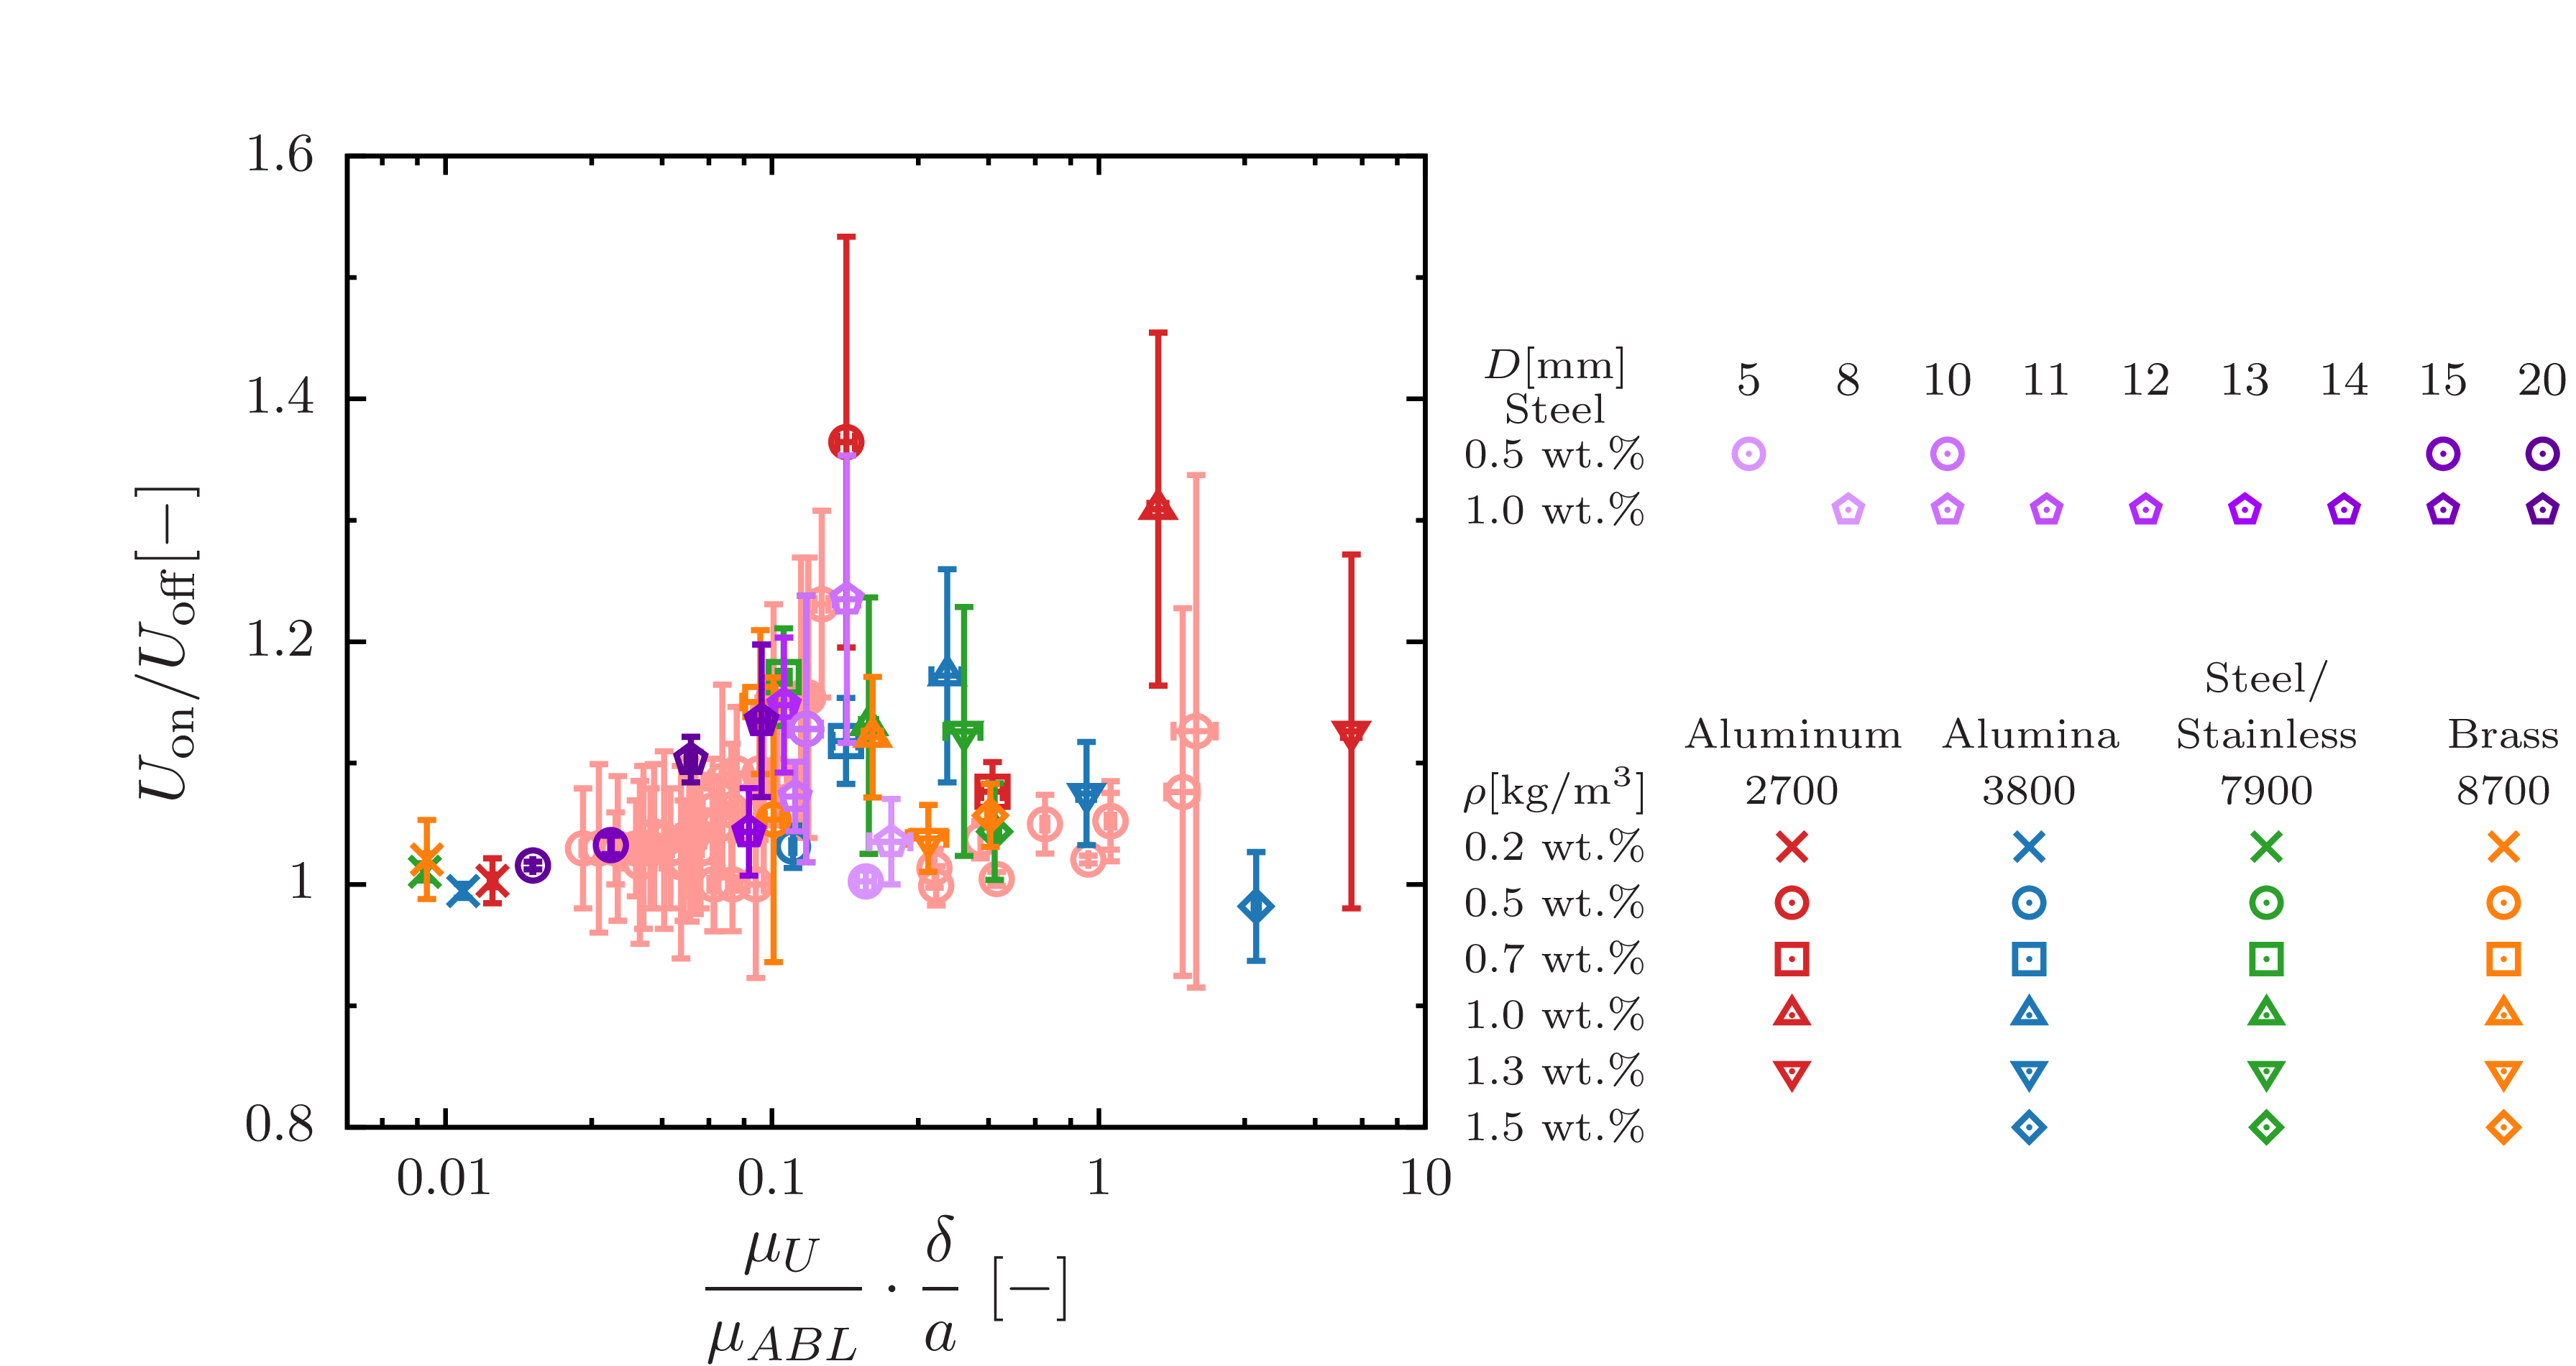

The script that drew this image:
set terminal epslatex standalone header \
" \
\\usepackage{amssymb, amsmath, bm}\n\
\\usepackage{siunitx}\n \
"
set terminal epslatex size 5, 2.6 standalone color solid 9
 
set encoding utf8
set datafile separator ','

set tics front 
set border front
set border lw 3 
set size ratio 1
  
if (!exists("fname")) fname='test'

oname = sprintf("%s.tex", fname)
set output oname

file1= sprintf('./iwamuro/PAA0.5wt_VelocityVSViscosityperthickness_39kHz.csv')
file2= sprintf('./iwamuro/PAA0.5wt_VelocityVSViscosityperthickness_72kHz.csv')
file3= sprintf('./iwamuro/PAA0.5wt_VelocityVSViscosityperthickness_147kHz.csv')
file4= sprintf('./iwamuro/PAA0.5wt_VelocityVSViscosityperthickness_23kHz.csv')

file5= sprintf('./iwamuro/CMC1.0wt_VelocityVSViscosityperthickness_39kHz.csv')
file6= sprintf('./iwamuro/CMC1.0wt_VelocityVSViscosityperthickness_72kHz.csv')
file7= sprintf('./iwamuro/CMC1.0wt_VelocityVSViscosityperthickness_147kHz.csv')
file8= sprintf('./iwamuro/CMC1.0wt_VelocityVSViscosityperthickness_23kHz.csv')

file9= sprintf('./iwamuro/VelocityVSViscosityperthickness_39kHz.csv')
file10= sprintf('./iwamuro/VelocityVSViscosityperthickness_72kHz.csv')
file11= sprintf('./iwamuro/VelocityVSViscosityperthickness_147kHz.csv')

file12= sprintf('./iwamuro/iwamuro_PAA1_100.csv')
file13= sprintf('./iwamuro/iwamuro_PAA1_180.csv')

d8 = sprintf('../diameter/data/8.csv')
d10 = sprintf('../diameter/data/10.csv')
d11 = sprintf('../diameter/data/11.csv')
d12 = sprintf('../diameter/data/12.csv')
d13 = sprintf('../diameter/data/13.csv')
d14 = sprintf('../diameter/data/14.csv')
d15 = sprintf('../diameter/data/15.csv')
d20 = sprintf('../diameter/data/20.csv')

d5_05 = sprintf('../diameter-0.5/data/5.csv')
d10_05 = sprintf('../diameter-0.5/data/10.csv')
d15_05 = sprintf('../diameter-0.5/data/15.csv')
d20_05 = sprintf('../diameter-0.5/data/20.csv')

al_02 = sprintf('./data/al/0.2.csv')
al_05 = sprintf('./data/al/0.5.csv')
al_07 = sprintf('./data/al/0.7.csv')
al_10 = sprintf('./data/al/1.0.csv')
al_13 = sprintf('./data/al/1.3.csv')

alumina_02 = sprintf('./data/alumina/0.2.csv')
alumina_05 = sprintf('./data/alumina/0.5.csv')
alumina_07 = sprintf('./data/alumina/0.7.csv')
alumina_10 = sprintf('./data/alumina/1.0.csv')
alumina_13 = sprintf('./data/alumina/1.3.csv')
alumina_15 = sprintf('./data/alumina/1.5.csv')

stainless_02 = sprintf('./data/stainless/0.2.csv')
stainless_05 = sprintf('./data/stainless/0.5.csv')
stainless_07 = sprintf('./data/stainless/0.7.csv')
stainless_10 = sprintf('./data/stainless/1.0.csv')
stainless_13 = sprintf('./data/stainless/1.3.csv')
stainless_15 = sprintf('./data/stainless/1.5.csv')

brass_02 = sprintf('./data/brass/0.2.csv')
brass_05 = sprintf('./data/brass/0.5.csv')
brass_07 = sprintf('./data/brass/0.7.csv')
brass_10 = sprintf('./data/brass/1.0.csv')
brass_13 = sprintf('./data/brass/1.3.csv')
brass_15 = sprintf('./data/brass/1.5.csv')

lx = 40.0
ly = 200.0
 
set multiplot
 
 
set style line 101 lt 1 lw 4 ps 2 lc rgb '#d62728' # red
set style line 102 lt 1 lw 4 ps 2 lc rgb '#1f77b4' # blue
set style line 103 lt 1 lw 4 ps 2 lc rgb '#2ca02c' # green
set style line 104 lt 1 lw 4 ps 2 lc rgb '#ff7f0e' # orange
set style line 105 lt 1 lw 4 ps 2 lc rgb '#17becf' # light-blue
set style line 106 lt 1 lw 4 ps 2 lc rgb '#9467bd' # purple
set style line 107 lt 1 lw 4 ps 2 lc rgb '#bcbd22' # yellow
set style line 108 lt 1 lw 4 ps 2 lc rgb '#e377c2' # orchid
set style line 109 lt 1 lw 4 ps 2 lc rgb '#7f7f7f' # gray
set style line 110 lt 1 lw 4 ps 2 lc rgb '#8c564b' # brown
 
set style line 111 lt 1 lw 4 ps 2 lc rgb '#ff9896' # red
set style line 112 lt 1 lw 4 ps 2 lc rgb '#aec7e8' # blue
set style line 113 lt 1 lw 4 ps 2 lc rgb '#98df8a' # green
set style line 114 lt 1 lw 4 ps 2 lc rgb '#ffbb78' # orange
set style line 115 lt 1 lw 4 ps 2 lc rgb '#9edae5' # light-blue
set style line 116 lt 1 lw 4 ps 2 lc rgb '#c5b0d5' # purple
set style line 117 lt 1 lw 4 ps 2 lc rgb '#dbdb8d' # yellow
set style line 118 lt 1 lw 4 ps 2 lc rgb '#f7b6d2' # orchid
set style line 119 lt 1 lw 4 ps 2 lc rgb '#c7c7c7' # gray
set style line 120 lt 1 lw 4 ps 2 lc rgb '#c49c94' # brown

set style line 301 lt 1 lw 4 ps 2 lc rgb '#d894ff'
set style line 302 lt 1 lw 4 ps 2 lc rgb '#cb70ff'
set style line 303 lt 1 lw 4 ps 2 lc rgb '#be4dff'
set style line 304 lt 1 lw 4 ps 2 lc rgb '#b029ff'
set style line 305 lt 1 lw 4 ps 2 lc rgb '#a305ff'
set style line 306 lt 1 lw 4 ps 2 lc rgb '#8e00e0'
set style line 307 lt 1 lw 4 ps 2 lc rgb '#7800bd'
set style line 308 lt 1 lw 4 ps 2 lc rgb '#610099'

set palette defined (0 '#999999',\
                     1 '#00008b',\
					 2 '#2ca9e1',\
					 3 '#008000',\
					 4 '#c8c800',\
					 5 '#ff0000',\
					 6 '#1a1a1a') positive
 
set format '$%g$'

set size ratio 0.9
set style fill solid 10

set label 12 center at screen 0.56,0.25 '\footnotesize{0.2 wt.\%}'
set label 13 center at screen 0.56,0.20 '\footnotesize{0.5 wt.\%}'
set label 14 center at screen 0.56,0.15 '\footnotesize{0.7 wt.\%}'
set label 15 center at screen 0.56,0.10 '\footnotesize{1.0 wt.\%}'
set label 16 center at screen 0.56,0.05 '\footnotesize{1.3 wt.\%}'
set label 17 center at screen 0.56,0 '\footnotesize{1.5 wt.\%}'

set label 22 center at screen 0.67,0.35 '\footnotesize{Aluminum}'
set label 26 center at screen 0.78,0.35 '\footnotesize{Alumina}'
set label 23 center at screen 0.89,0.40 '\footnotesize{Steel/}'
set label 24 center at screen 0.89,0.35 '\footnotesize{Stainless}'
set label 25 center at screen 1.0,0.35 '\footnotesize{Brass}'

set label 32 center at screen 0.67,0.30 '\footnotesize{2700}'
set label 36 center at screen 0.78,0.30 '\footnotesize{3800}'
set label 33 center at screen 0.89,0.30 '\footnotesize{7900}'
set label 34 center at screen 1.0,0.30 '\footnotesize{8700}'

set label 39 center at screen 0.56,0.30 '\footnotesize{$\rho$[kg/m$^3$]}'

#0.2
set label 52 center at screen 0.67,0.25 point ls 101 pt 2 ps 1.5
set label 53 center at screen 0.89,0.25 point ls 103 pt 2 ps 1.5
set label 54 center at screen 1,0.25 point ls 104 pt 2 ps 1.5
set label 55 center at screen 0.78,0.25 point ls 102 pt 2 ps 1.5

#0.5
set label 62 center at screen 0.67,0.20 point ls 101 pt 6 ps 1.5
set label 63 center at screen 0.89,0.20 point ls 103 pt 6 ps 1.5
set label 64 center at screen 1,0.20 point ls 104 pt 6 ps 1.5
set label 65 center at screen 0.78,0.20 point ls 102 pt 6 ps 1.5

#0.7
set label 72 center at screen 0.67,0.15 point ls 101 pt 4 ps 1.5
set label 73 center at screen 0.89,0.15 point ls 103 pt 4 ps 1.5
set label 74 center at screen 1,0.15 point ls 104 pt 4 ps 1.5
set label 75 center at screen 0.78,0.15 point ls 102 pt 4 ps 1.5

#1.0
set label 82 center at screen 0.67,0.10 point ls 101 pt 8 ps 1.5
set label 83 center at screen 0.89,0.10 point ls 103 pt 8 ps 1.5
set label 84 center at screen 1,0.10 point ls 104 pt 8 ps 1.5
set label 85 center at screen 0.78,0.10 point ls 102 pt 8 ps 1.5

#1.3
set label 102 center at screen 0.67,0.05 point ls 101 pt 10 ps 1.5
set label 103 center at screen 0.89,0.05 point ls 103 pt 10 ps 1.5
set label 104 center at screen 1,0.05 point ls 104 pt 10 ps 1.5
set label 105 center at screen 0.78,0.05 point ls 102 pt 10 ps 1.5

set label 113 center at screen 0.89,0 point ls 103 pt 12 ps 1.5
set label 114 center at screen 1,0 point ls 104 pt 12 ps 1.5
set label 115 center at screen 0.78,0 point ls 102 pt 12 ps 1.5

set label 110 center at screen 0.56,0.64 '\footnotesize{Steel}'
set label 111 center at screen 0.56,0.6 '\footnotesize{0.5 wt.\%}'
set label 999 center at screen 0.56,0.55 '\footnotesize{1.0 wt.\%}'
set label 112 center at screen 0.56,0.68 '\footnotesize{$D$[mm]}'

set label 121 center at screen 0.65,0.665 '\small{5}'
set label 122 center at screen 0.696,0.665 '\small{8}'
set label 123 center at screen 0.742,0.665 '\small{10}'
set label 124 center at screen 0.788,0.665 '\small{11}'
set label 125 center at screen 0.834,0.665 '\small{12}'
set label 126 center at screen 0.88,0.665 '\small{13}'
set label 127 center at screen 0.926,0.665 '\small{14}'
set label 128 center at screen 0.972,0.665 '\small{15}'
set label 129 center at screen 1.018,0.665 '\small{20}'

set label 132 center at screen 0.696,0.55 point ls 301 pt 14 ps 1.5
set label 133 center at screen 0.742,0.55 point ls 302 pt 14 ps 1.5
set label 134 center at screen 0.788,0.55 point ls 303 pt 14 ps 1.5
set label 135 center at screen 0.834,0.55 point ls 304 pt 14 ps 1.5
set label 136 center at screen 0.88,0.55 point ls 305 pt 14 ps 1.5
set label 137 center at screen 0.926,0.55 point ls 306 pt 14 ps 1.5
set label 138 center at screen 0.972,0.55 point ls 307 pt 14 ps 1.5
set label 131 center at screen 1.018,0.55 point ls 308 pt 14 ps 1.5

set label 142 center at screen 0.65,0.6 point ls 301 pt 6 ps 1.5
set label 143 center at screen 0.742,0.6 point ls 302 pt 6 ps 1.5
set label 148 center at screen 0.972,0.6 point ls 307 pt 6 ps 1.5
set label 141 center at screen 1.018,0.6 point ls 308 pt 6 ps 1.5
 
####################################################################################################
 
set lmargin screen 0
set rmargin screen 0.5

set tmargin screen 1
set bmargin screen 0
 
####################################################################################################
 
set key width 0.5 box opaque spacing 1.1 samplen 1 Left reverse
set key at screen 1,0.13
unset key
 
####################################################################################################

set logscale x

set format x '$%g$'
set xlabel '{\Large $\displaystyle \frac{\mu_{U}}{\mu_{ABL}}\cdot \frac{\delta}{a}$ [$\SI{}{-}$]}' offset 0,-0.5
set xrange [0.005:10]
set xtics 10
set mxtics 5
 
set ylabel '{\Large $\displaystyle U_\text{on}/U_\text{off}[$\SI{}{-}$]$}' offset 0,0
set format y '$%g$'
set yrange [0.8:1.6]
set ytics 0.2 offset 0,0
set mytics 2
 
plot \
file1 using 1:3:2:4 with xyerrorbars ls 111 pt  6 ps 1.6 lw 4 title 'Iwamuro(2020)',\
file1 using 5:7:6:8 with xyerrorbars ls 111 pt  6 ps 1.6 lw 4 title '',\
file1 using 9:11:10:12 with xyerrorbars ls 111 pt  6 ps 1.6 lw 4 title '',\
file2 using 1:3:2:4 with xyerrorbars ls 111 pt  6 ps 1.6 lw 4 title '',\
file2 using 5:7:6:8 with xyerrorbars ls 111 pt  6 ps 1.6 lw 4 title '',\
file2 using 9:11:10:12 with xyerrorbars ls 111 pt  6 ps 1.6 lw 4 title '',\
file3 using 1:3:2:4 with xyerrorbars ls 111 pt  6 ps 1.6 lw 4 title '',\
file3 using 5:7:6:8 with xyerrorbars ls 111 pt  6 ps 1.6 lw 4 title '',\
file3 using 9:11:10:12 with xyerrorbars ls 111 pt  6 ps 1.6 lw 4 title '',\
file4 using 1:3:2:4 with xyerrorbars ls 111 pt  6 ps 1.6 lw 4 title '',\
file4 using 5:7:6:8 with xyerrorbars ls 111 pt  6 ps 1.6 lw 4 title '',\
file4 using 9:11:10:12 with xyerrorbars ls 111 pt  6 ps 1.6 lw 4 title '',\
file5 using 1:3:2:4 with xyerrorbars ls 111 pt  6 ps 1.6 lw 4 title '',\
file5 using 5:7:6:8 with xyerrorbars ls 111 pt  6 ps 1.6 lw 4 title '',\
file5 using 9:11:10:12 with xyerrorbars ls 111 pt  6 ps 1.6 lw 4 title '',\
file6 using 1:3:2:4 with xyerrorbars ls 111 pt  6 ps 1.6 lw 4 title '',\
file6 using 5:7:6:8 with xyerrorbars ls 111 pt  6 ps 1.6 lw 4 title '',\
file6 using 9:11:10:12 with xyerrorbars ls 111 pt  6 ps 1.6 lw 4 title '',\
file7 using 1:3:2:4 with xyerrorbars ls 111 pt  6 ps 1.6 lw 4 title '',\
file7 using 5:7:6:8 with xyerrorbars ls 111 pt  6 ps 1.6 lw 4 title '',\
file7 using 9:11:10:12 with xyerrorbars ls 111 pt  6 ps 1.6 lw 4 title '',\
file8 using 1:3:2:4 with xyerrorbars ls 111 pt  6 ps 1.6 lw 4 title '',\
file8 using 5:7:6:8 with xyerrorbars ls 111 pt  6 ps 1.6 lw 4 title '',\
file8 using 9:11:10:12 with xyerrorbars ls 111 pt  6 ps 1.6 lw 4 title '',\
file9 using 1:3:2:4 with xyerrorbars ls 111 pt  6 ps 1.6 lw 4 title '',\
file9 using 5:7:6:8 with xyerrorbars ls 111 pt  6 ps 1.6 lw 4 title '',\
file9 using 9:11:10:12 with xyerrorbars ls 111 pt  6 ps 1.6 lw 4 title '',\
file10 using 1:3:2:4 with xyerrorbars ls 111 pt  6 ps 1.6 lw 4 title '',\
file10 using 5:7:6:8 with xyerrorbars ls 111 pt  6 ps 1.6 lw 4 title '',\
file10 using 9:11:10:12 with xyerrorbars ls 111 pt  6 ps 1.6 lw 4 title '',\
file11 using 1:3:2:4 with xyerrorbars ls 111 pt  6 ps 1.6 lw 4 title '',\
file11 using 5:7:6:8 with xyerrorbars ls 111 pt  6 ps 1.6 lw 4 title '',\
file11 using 9:11:10:12 with xyerrorbars ls 111 pt  6 ps 1.6 lw 4 title '',\
file12 using 1:2:6:4 with xyerrorbars ls 111 pt  6 ps 1.6 lw 4 title '',\
file13 using 1:2:6:4 with xyerrorbars ls 111 pt  6 ps 1.6 lw 4 title '',\
al_02 using 3:5:4:6 with xyerrorbars ls 101 pt 2 ps 1.6 lw 4 title '',\
al_05 using 3:5:4:6 with xyerrorbars ls 101 pt 6 ps 1.6 lw 4 title '',\
al_07 using 3:5:4:6 with xyerrorbars ls 101 pt 4 ps 1.6 lw 4 title '',\
al_10 using 3:5:4:6 with xyerrorbars ls 101 pt 8 ps 1.6 lw 4 title '',\
al_13 using 3:5:4:6 with xyerrorbars ls 101 pt 10 ps 1.6 lw 4 title '',\
alumina_02 using 3:5:4:6 with xyerrorbars ls 102 pt 2 ps 1.6 lw 4 title '',\
alumina_05 using 3:5:4:6 with xyerrorbars ls 102 pt 6 ps 1.6 lw 4 title '',\
alumina_07 using 3:5:4:6 with xyerrorbars ls 102 pt 4 ps 1.6 lw 4 title '',\
alumina_10 using 3:5:4:6 with xyerrorbars ls 102 pt 8 ps 1.6 lw 4 title '',\
alumina_13 using 3:5:4:6 with xyerrorbars ls 102 pt 10 ps 1.6 lw 4 title '',\
alumina_15 using 3:5:4:6 with xyerrorbars ls 102 pt 12 ps 1.6 lw 4 title '',\
stainless_02 using 3:5:4:6 with xyerrorbars ls 103 pt 2 ps 1.6 lw 4 title '',\
stainless_05 using 3:5:4:6 with xyerrorbars ls 103 pt 6 ps 1.6 lw 4 title '',\
stainless_07 using 3:5:4:6 with xyerrorbars ls 103 pt 4 ps 1.6 lw 4 title '',\
stainless_10 using 3:5:4:6 with xyerrorbars ls 103 pt 8 ps 1.6 lw 4 title '',\
stainless_13 using 3:5:4:6 with xyerrorbars ls 103 pt 10 ps 1.6 lw 4 title '',\
stainless_15 using 3:5:4:6 with xyerrorbars ls 103 pt 12 ps 1.6 lw 4 title '',\
brass_02 using 3:5:4:6 with xyerrorbars ls 104 pt 2 ps 1.6 lw 4 title '',\
brass_05 using 3:5:4:6 with xyerrorbars ls 104 pt 6 ps 1.6 lw 4 title '',\
brass_07 using 3:5:4:6 with xyerrorbars ls 104 pt 4 ps 1.6 lw 4 title '',\
brass_10 using 3:5:4:6 with xyerrorbars ls 104 pt 8 ps 1.6 lw 4 title '',\
brass_13 using 3:5:4:6 with xyerrorbars ls 104 pt 10 ps 1.6 lw 4 title '',\
brass_15 using 3:5:4:6 with xyerrorbars ls 104 pt 12 ps 1.6 lw 4 title '',\
d8 using 3:5:4:6 with xyerrorbars ls 301 pt 14 ps 1.6 lw 4 title '',\
d10 using 3:5:4:6 with xyerrorbars ls 302 pt 14 ps 1.6 lw 4 title '',\
d11 using 3:5:4:6 with xyerrorbars ls 302 pt 14 ps 1.6 lw 4 title '',\
d12 using 3:5:4:6 with xyerrorbars ls 304 pt  14 ps 1.6 lw 4 title '',\
d13 using 3:5:4:6 with xyerrorbars ls 305 pt 14 ps 1.6 lw 4 title '',\
d14 using 3:5:4:6 with xyerrorbars ls 306 pt 14 ps 1.6 lw 4 title '',\
d15 using 3:5:4:6 with xyerrorbars ls 307 pt 14 ps 1.6 lw 4 title '',\
d20 using 3:5:4:6 with xyerrorbars ls 308 pt 14 ps 1.6 lw 4 title '',\
d5_05 using 3:7:4:8 with xyerrorbars ls 301 pt 6 ps 1.6 lw 4 title '',\
d10_05 using 3:7:4:8 with xyerrorbars ls 302 pt 6 ps 1.6 lw 4 title '',\
d15_05 using 3:7:4:8 with xyerrorbars ls 307 pt 6 ps 1.6 lw 4 title '',\
d20_05 using 3:7:4:8 with xyerrorbars ls 308 pt 6 ps 1.6 lw 4 title '',\

unset multiplot
reset
